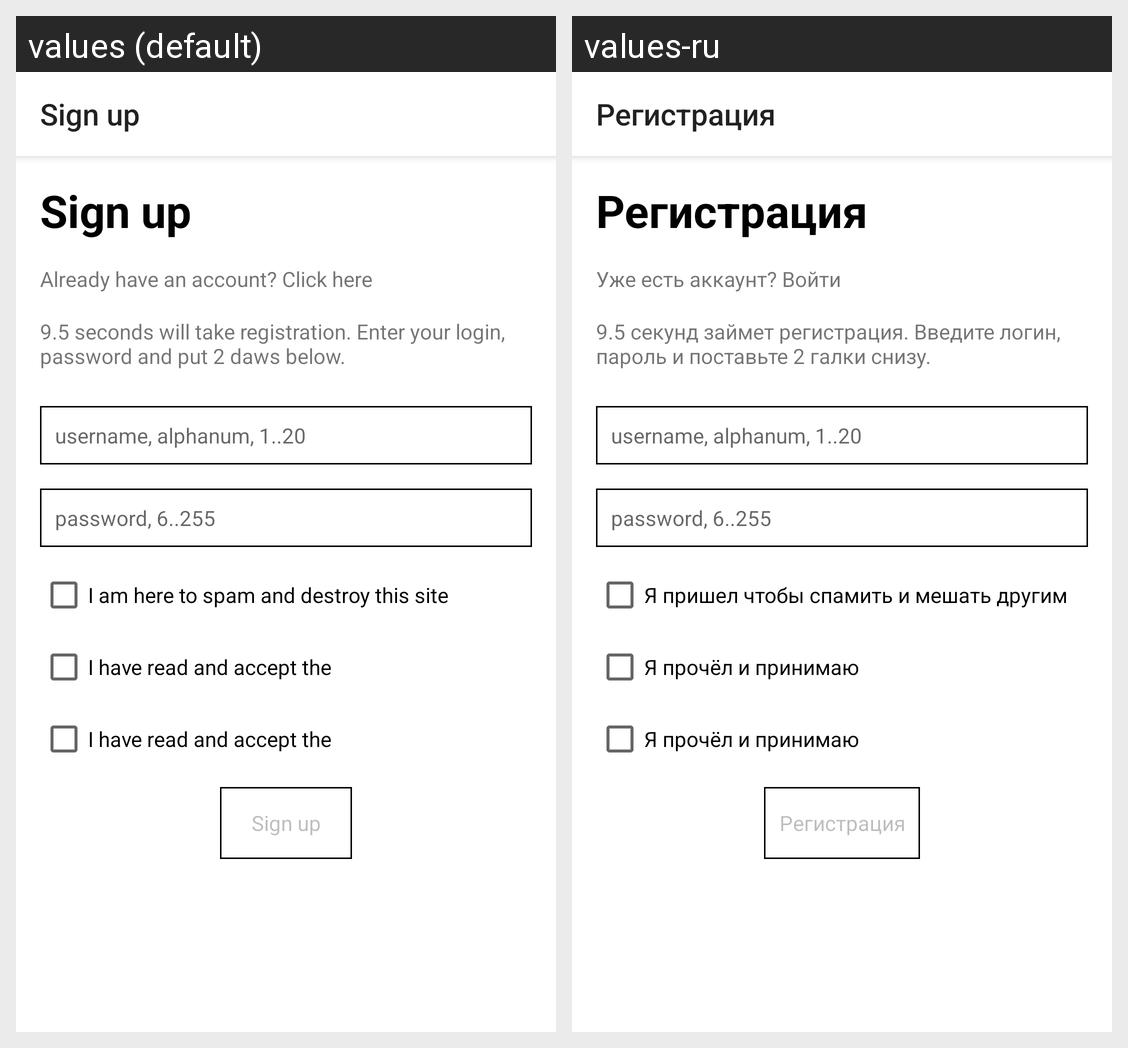

Translations of the strings shown on this Android screen, per locale in the grid:
Android screen res/layout/activity_register.xml rendered under 2 locales, left to right: values (default), values-ru. Device: Nexus 5 (rendered at 1080×1920; each locale shown at half size, 540×960, under a caption strip naming it); theme AppTheme.
Strings drawn on this screen, with the default value and each locale's value (text and hints the layout hard-codes, and strings that could not be matched under every locale, appear in the picture but are not listed):

sign_up
  values: Sign up
  values-ru: Регистрация

sign_already_account
  values: Already have an account? Click here
  values-ru: Уже есть аккаунт? Войти

sign_up_descr
  values: 9.5 seconds will take registration. Enter your login, password and put 2 daws below.
  values-ru: 9.5 секунд займет регистрация. Введите логин, пароль и поставьте 2 галки снизу.

sing_up_username_hint
  values: username, alphanum, 1..20
  values-ru: username, alphanum, 1..20

sign_up_password_hint
  values: password, 6..255
  values-ru: password, 6..255

sign_up_checkbox_1
  values: I am here to spam and destroy this site
  values-ru: Я пришел чтобы спамить и мешать другим

sign_up_checkbox_2
  values: I have read and accept the
  values-ru: Я прочёл и принимаю

sign_up_checkbox_3
  values: I have read and accept the
  values-ru: Я прочёл и принимаю
